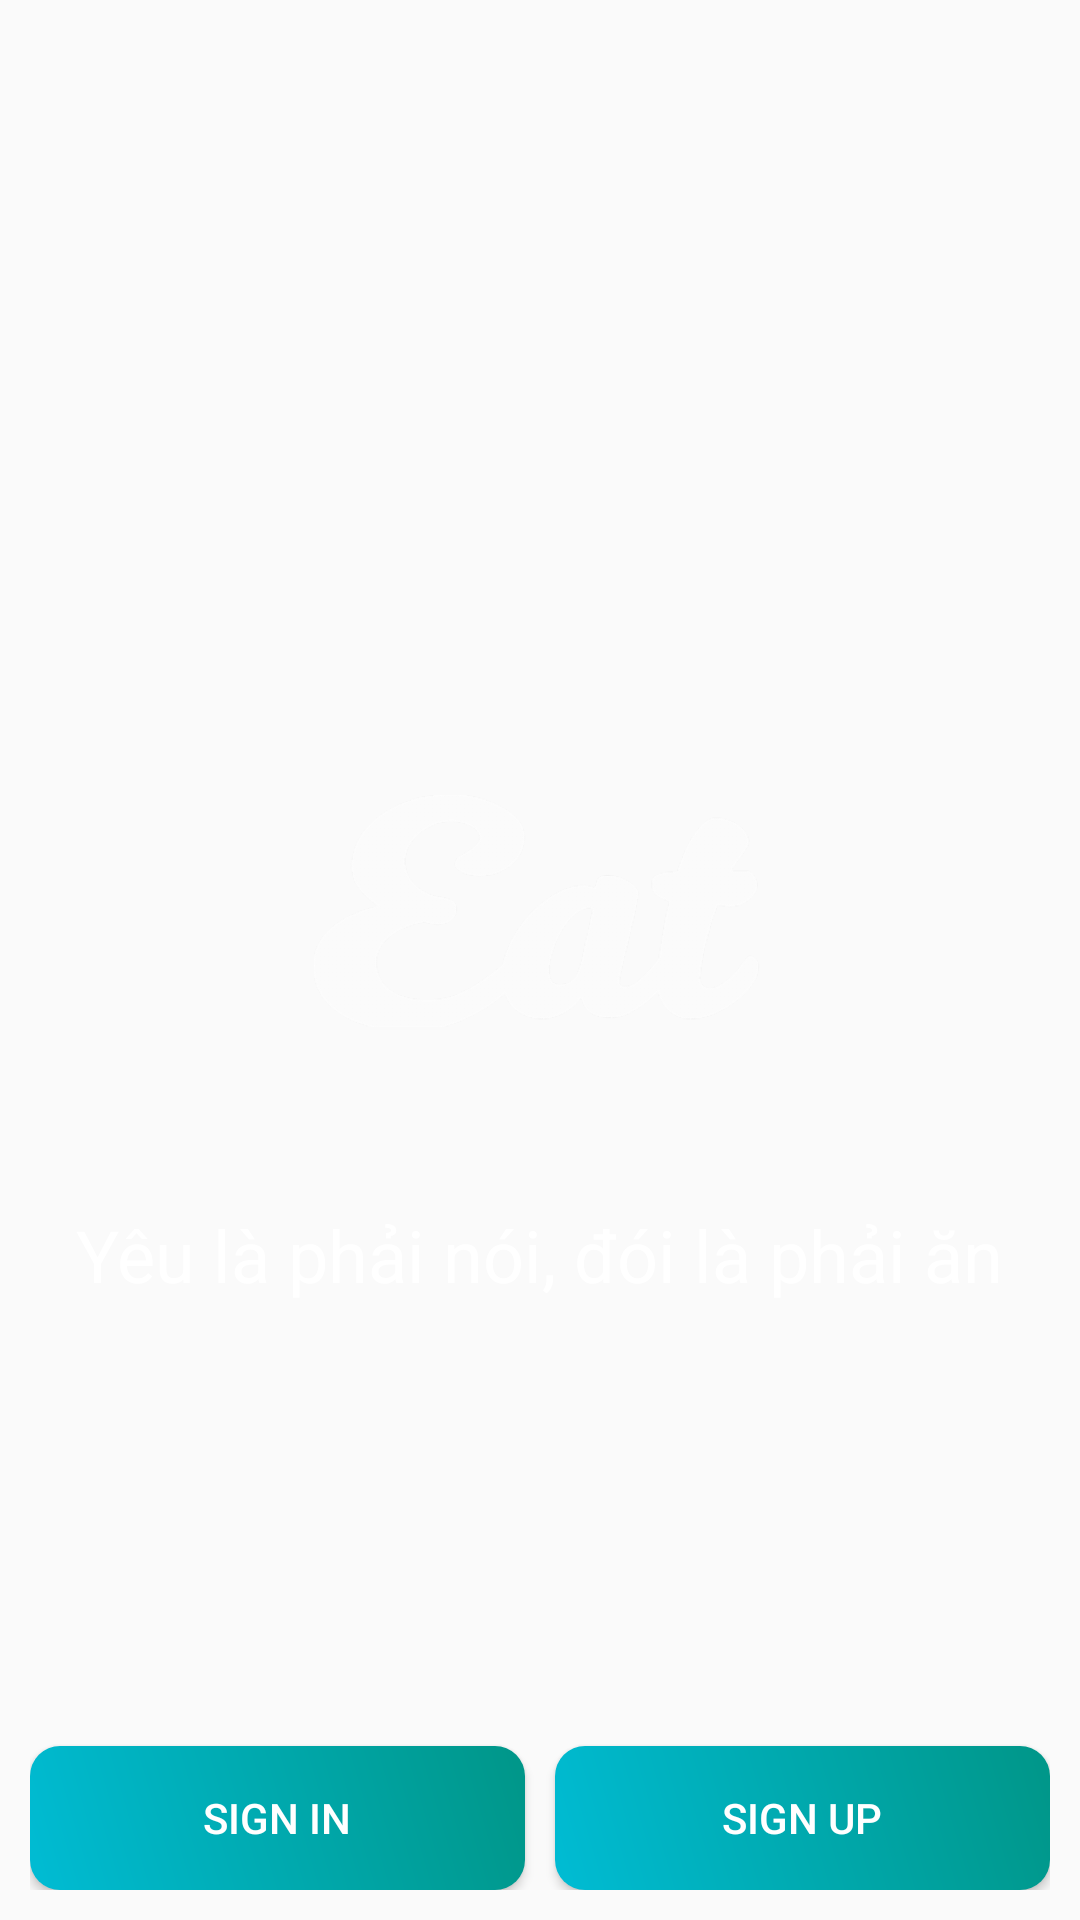

Layout XML and referenced resources for this Android screen:
<!-- AndroidManifest.xml: application theme AppTheme -->
<!-- res/layout/activity_main.xml -->
<?xml version="1.0" encoding="utf-8"?>
<RelativeLayout xmlns:android="http://schemas.android.com/apk/res/android"
    xmlns:app="http://schemas.android.com/apk/res-auto"
    xmlns:tools="http://schemas.android.com/tools"
    android:layout_width="match_parent"
    android:layout_height="match_parent"
    android:background="@drawable/my_bg"
    tools:context=".MainActivity">

    <LinearLayout
        android:id="@+id/logo"
        android:orientation="vertical"
        android:layout_centerInParent="true"
        android:layout_width="wrap_content"
        android:layout_height="wrap_content">
        <ImageView
            android:layout_gravity="center"
            android:src="@drawable/logo_app_eat"
            android:layout_width="150dp"
            android:layout_height="wrap_content"/>
        <TextView
            android:gravity="center"
            android:textSize="24sp"
            android:text="@string/tv_slogan"
            android:id="@+id/tv_slogan"
            android:textColor="@color/white"
            android:layout_width="wrap_content"
            android:layout_height="wrap_content"/>
    </LinearLayout>

    <LinearLayout
        android:layout_below="@+id/logo"
        android:orientation="horizontal"
        android:weightSum="2"
        android:gravity="bottom"
        android:layout_margin="@dimen/dp10"
        android:layout_width="match_parent"
        android:layout_height="match_parent">
        <Button
            android:id="@+id/btn_sign_in"
            android:text="@string/sign_in"
            android:layout_marginRight="@dimen/dp5"
            android:background="@drawable/background_btn"
            android:textColor="@color/white"
            android:layout_weight="1"
            android:layout_width="wrap_content"
            android:layout_height="wrap_content"/>
        <Button
            android:id="@+id/btn_sign_up"
            android:text="@string/sign_up"
            android:layout_marginLeft="@dimen/dp5"
            android:background="@drawable/background_btn"
            android:textColor="@color/white"
            android:layout_weight="1"
            android:layout_width="wrap_content"
            android:layout_height="wrap_content" />
    </LinearLayout>
</RelativeLayout>
<!-- resources referenced by this layout -->
<resources>
  <color name="white">#ffffff</color>
  <dimen name="dp10">10dp</dimen>
  <dimen name="dp5">5dp</dimen>
  <!-- drawable background_btn (drawable-v24) -->
  <?xml version="1.0" encoding="utf-8"?>
  <shape xmlns:android="http://schemas.android.com/apk/res/android"
      android:shape="rectangle">
  
      <gradient
          android:angle="45"
          android:endColor="#009688"
          android:startColor="#00BCD4"
          android:type="linear" />
      <size android:height="20dp"
          android:width="100dp" />
  
      <corners android:radius="10dp"/>
  
  </shape>
  <!-- drawable logo_app_eat: png bitmap (drawable-hdpi, 44835 bytes) -->
  <string name="sign_in">Sign in</string>
  <string name="sign_up">Sign up</string>
  <string name="tv_slogan">Yêu là phải nói, đói là phải ăn</string>
  <style name="AppTheme" parent="Theme.AppCompat.Light.NoActionBar">
          
          <item name="colorPrimary">@color/colorAccent</item>
          <item name="colorPrimaryDark">@color/colorPrimaryDark</item>
          <item name="colorAccent">@color/colorAccent</item>
      </style>
  <color name="colorAccent">#03DAC5</color>
  <color name="colorPrimaryDark">#3700B3</color>
</resources>
